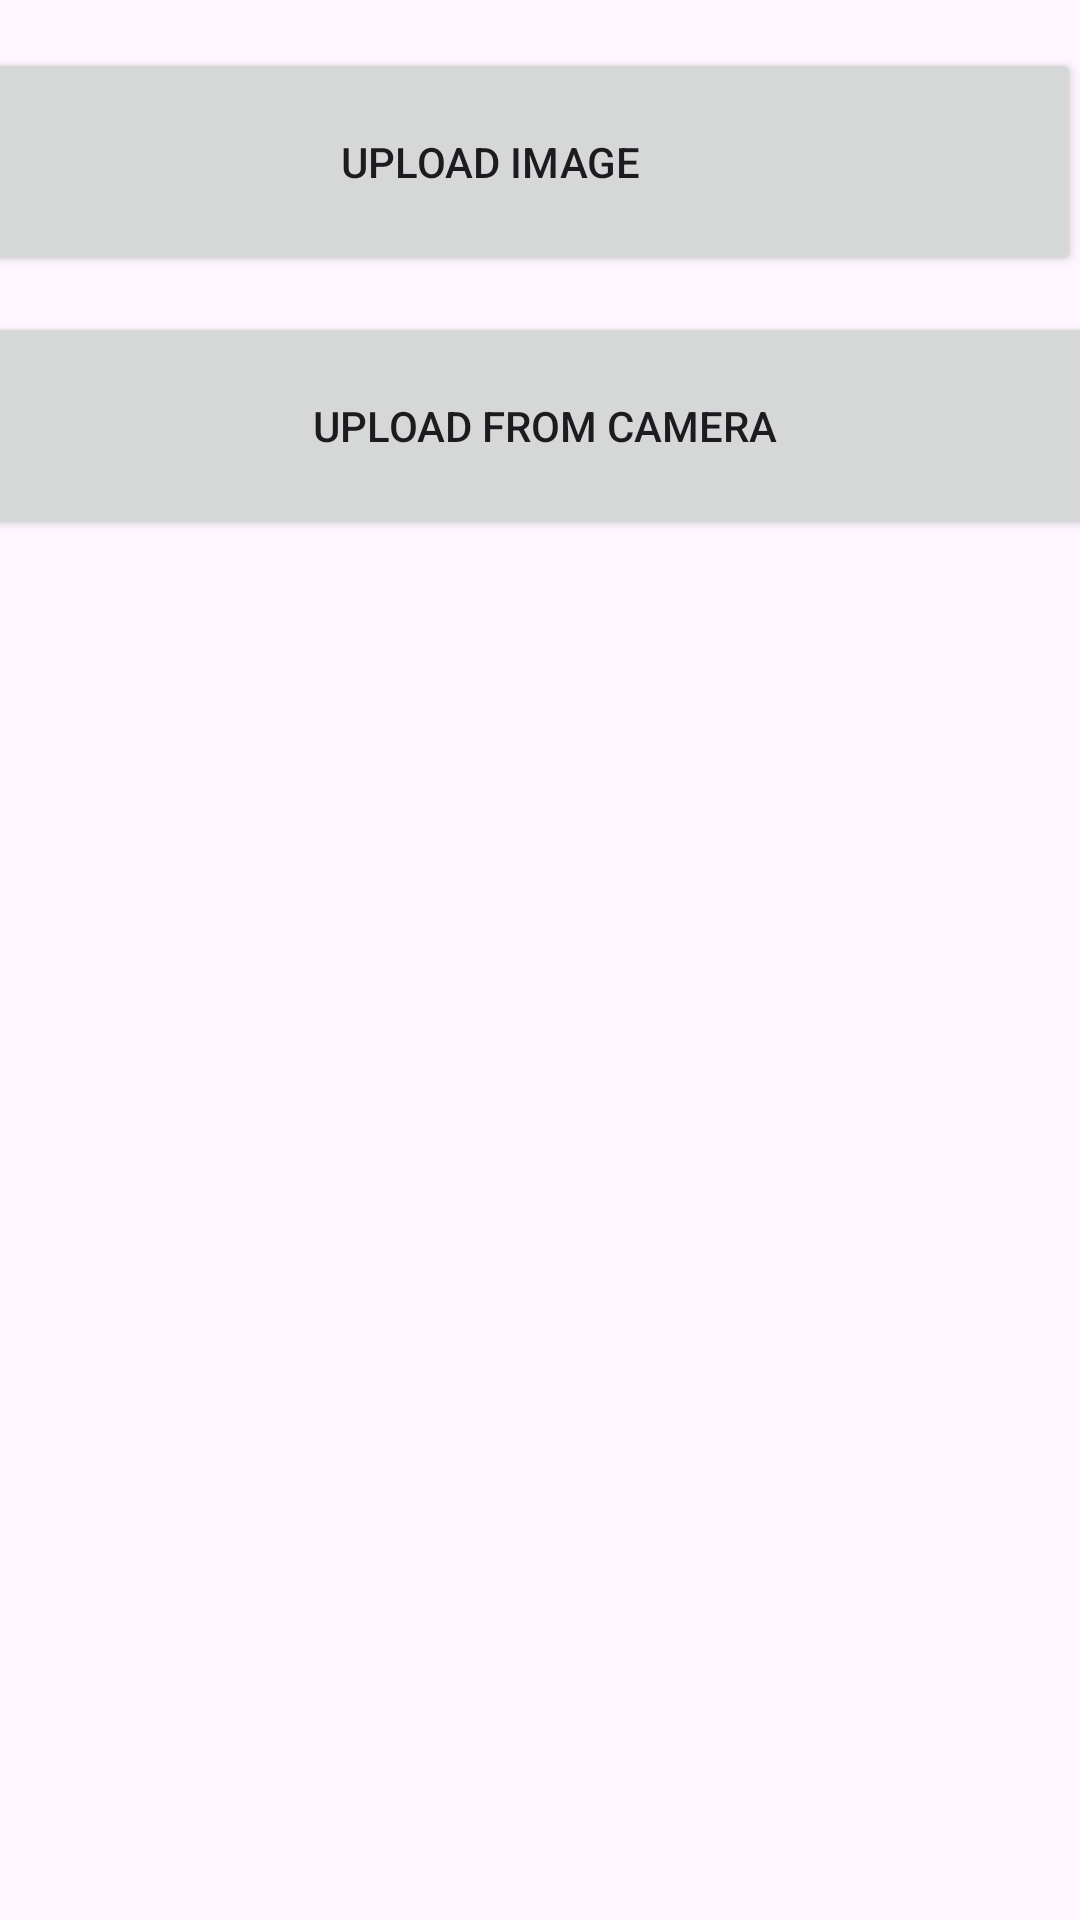

Write the Android layout XML for this screen, with the resource values it uses.
<!-- AndroidManifest.xml: application theme Theme.KissanSeva -->
<!-- res/layout/activity_main.xml -->
<?xml version="1.0" encoding="utf-8"?>
<androidx.constraintlayout.widget.ConstraintLayout xmlns:android="http://schemas.android.com/apk/res/android"
    xmlns:app="http://schemas.android.com/apk/res-auto"
    xmlns:tools="http://schemas.android.com/tools"
    android:layout_width="match_parent"
    android:layout_height="match_parent"
    tools:context=".MainActivity">

    <Button
        android:id="@+id/uploadButton"
        android:layout_width="394dp"
        android:layout_height="76dp"
        android:layout_marginTop="16dp"
        android:text="Upload Image"
        app:layout_constraintEnd_toEndOf="parent"
        app:layout_constraintHorizontal_bias="1.0"
        app:layout_constraintStart_toStartOf="parent"
        app:layout_constraintTop_toTopOf="parent" />

    <Button
        android:id="@+id/cameraUpload"
        android:layout_width="394dp"
        android:layout_height="76dp"
        android:layout_marginTop="104dp"
        android:text="Upload From Camera"
        app:layout_constraintEnd_toEndOf="parent"
        app:layout_constraintHorizontal_bias="0.47"
        app:layout_constraintStart_toStartOf="parent"
        app:layout_constraintTop_toTopOf="parent" />

    <ImageView
        android:id="@+id/photoImageView"
        android:layout_width="355dp"
        android:layout_height="406dp"
        android:layout_marginBottom="16dp"
        app:layout_constraintBottom_toBottomOf="parent"
        app:layout_constraintEnd_toEndOf="parent"
        app:layout_constraintHorizontal_bias="0.285"
        app:layout_constraintStart_toStartOf="parent"
        tools:srcCompat="@tools:sample/backgrounds/scenic" />


</androidx.constraintlayout.widget.ConstraintLayout>
<!-- resources referenced by this layout -->
<resources>
  <style name="Theme.KissanSeva" parent="Base.Theme.KissanSeva" />
  <style name="Base.Theme.KissanSeva" parent="Theme.Material3.DayNight.NoActionBar">
          
          
      </style>
</resources>
